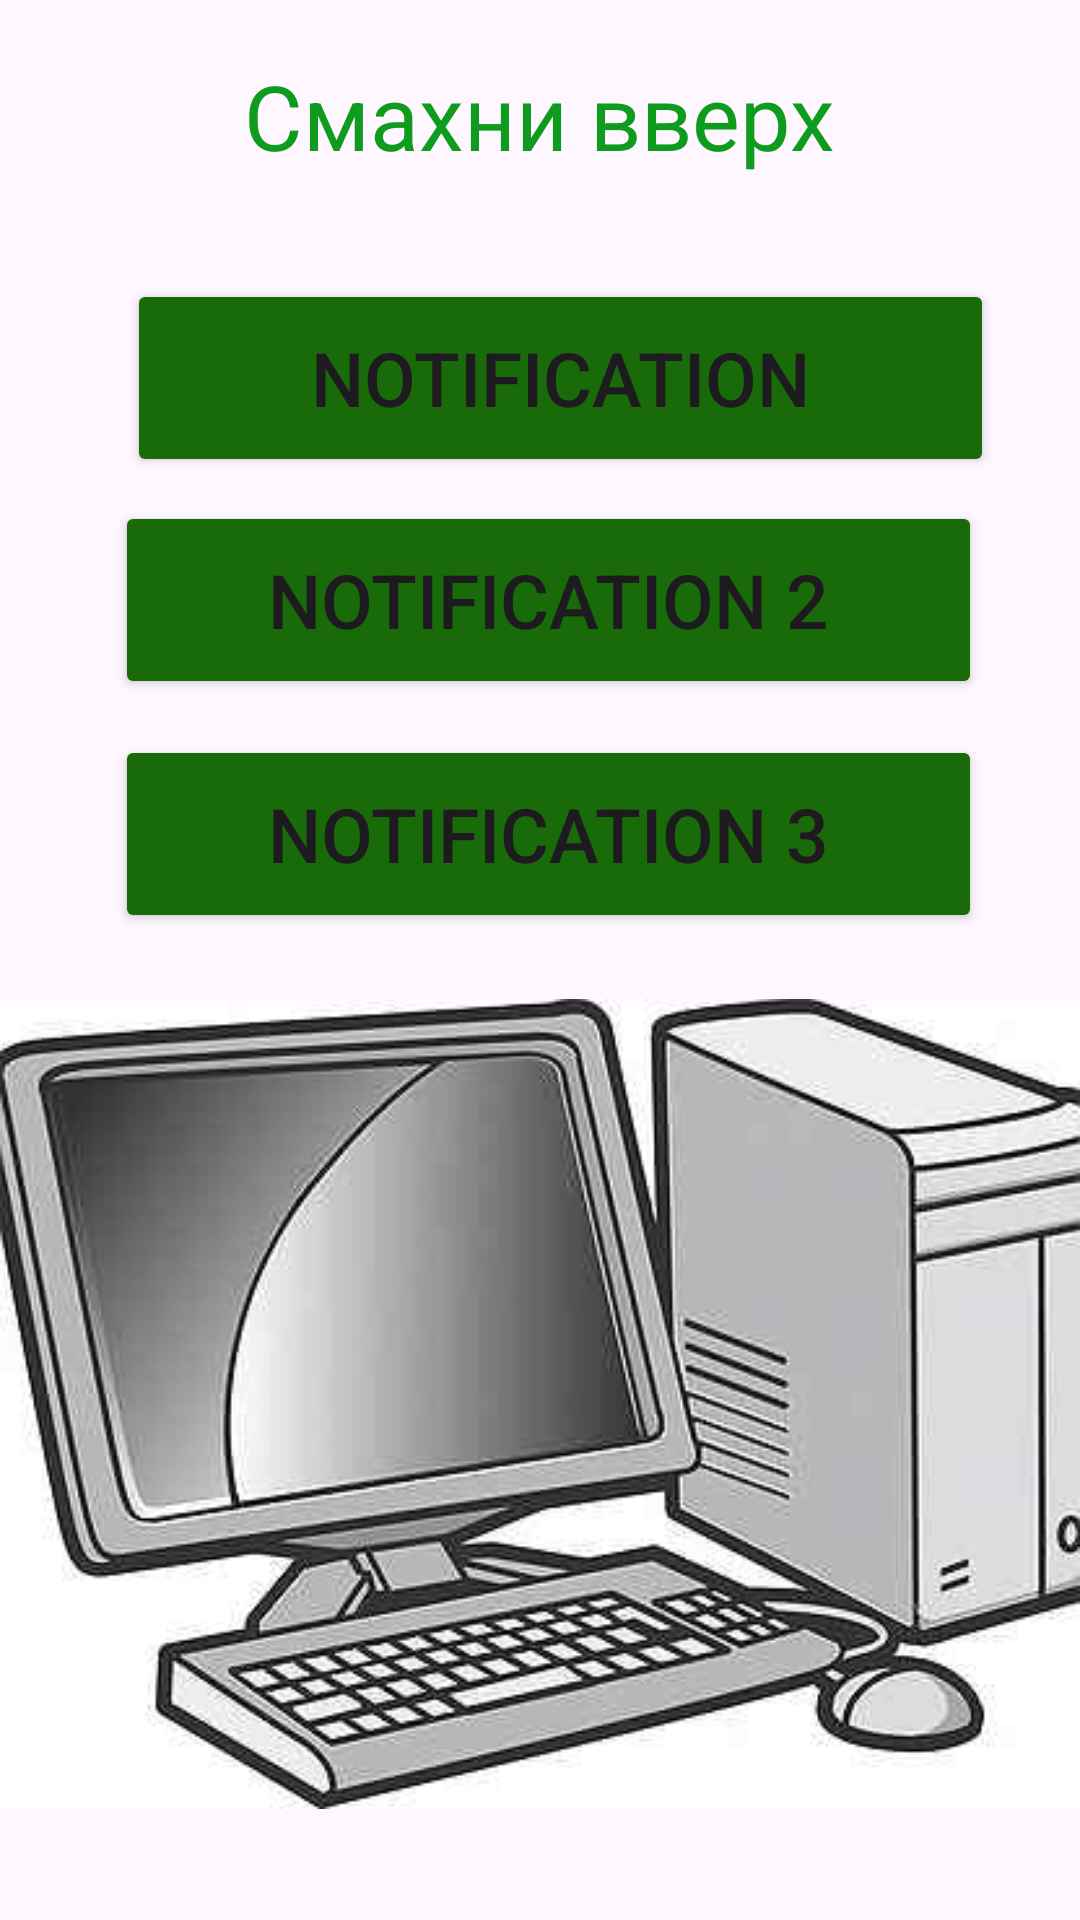

Android layout source for this screen:
<!-- AndroidManifest.xml: application theme Theme.Pr31_Ovchinnikov -->
<!-- res/layout/activity_main3.xml -->
<?xml version="1.0" encoding="utf-8"?>
<androidx.constraintlayout.widget.ConstraintLayout xmlns:android="http://schemas.android.com/apk/res/android"
    xmlns:app="http://schemas.android.com/apk/res-auto"
    xmlns:tools="http://schemas.android.com/tools"
    android:layout_width="match_parent"
    android:layout_height="match_parent"
    tools:context=".MainActivity3">

    <TextView
        android:id="@+id/textView2"
        android:layout_width="296dp"
        android:layout_height="61dp"
        android:layout_marginTop="8dp"
        android:gravity="center"
        android:text="Смахни вверх"
        android:textColor="#0F9C1E"
        android:textColorLink="#FF0A0A"
        android:textSize="30sp"
        app:layout_constraintEnd_toEndOf="parent"
        app:layout_constraintHorizontal_bias="0.495"
        app:layout_constraintStart_toStartOf="parent"
        app:layout_constraintTop_toTopOf="parent" />

    <Button
        android:id="@+id/btnNot2"
        android:layout_width="289dp"
        android:layout_height="66dp"
        android:layout_marginStart="146dp"
        android:layout_marginTop="8dp"
        android:layout_marginEnd="167dp"
        android:backgroundTint="#196A08"
        android:text="Notification 2"
        android:textSize="25sp"
        app:layout_constraintEnd_toEndOf="parent"
        app:layout_constraintHorizontal_bias="0.445"
        app:layout_constraintStart_toStartOf="parent"
        app:layout_constraintTop_toBottomOf="@+id/btnNot" />

    <Button
        android:id="@+id/btnNot3"
        android:layout_width="289dp"
        android:layout_height="66dp"
        android:layout_marginStart="146dp"
        android:layout_marginTop="12dp"
        android:layout_marginEnd="167dp"
        android:backgroundTint="#196A08"
        android:text="Notification 3"
        android:textSize="25sp"
        app:layout_constraintEnd_toEndOf="parent"
        app:layout_constraintHorizontal_bias="0.445"
        app:layout_constraintStart_toStartOf="parent"
        app:layout_constraintTop_toBottomOf="@+id/btnNot2" />

    <Button
        android:id="@+id/btnNot"
        android:layout_width="289dp"
        android:layout_height="66dp"
        android:layout_marginStart="146dp"
        android:layout_marginTop="24dp"
        android:layout_marginEnd="167dp"
        android:backgroundTint="#196A08"
        android:text="Notification"
        android:textSize="25sp"
        app:layout_constraintEnd_toEndOf="parent"
        app:layout_constraintHorizontal_bias="0.429"
        app:layout_constraintStart_toStartOf="parent"
        app:layout_constraintTop_toBottomOf="@+id/textView2" />

    <ImageView
        android:id="@+id/imageView2"
        android:layout_width="wrap_content"
        android:layout_height="wrap_content"
        android:layout_marginBottom="16dp"
        app:layout_constraintBottom_toBottomOf="parent"
        app:layout_constraintEnd_toEndOf="parent"
        app:layout_constraintHorizontal_bias="0.0"
        app:layout_constraintStart_toStartOf="parent"
        app:srcCompat="@drawable/computer" />

</androidx.constraintlayout.widget.ConstraintLayout>
<!-- resources referenced by this layout -->
<resources>
  <!-- drawable computer: png bitmap (drawable, 109585 bytes) -->
  <style name="Theme.Pr31_Ovchinnikov" parent="Base.Theme.Pr31_Ovchinnikov" />
  <style name="Base.Theme.Pr31_Ovchinnikov" parent="Theme.Material3.DayNight.NoActionBar">
          
          
      </style>
</resources>
